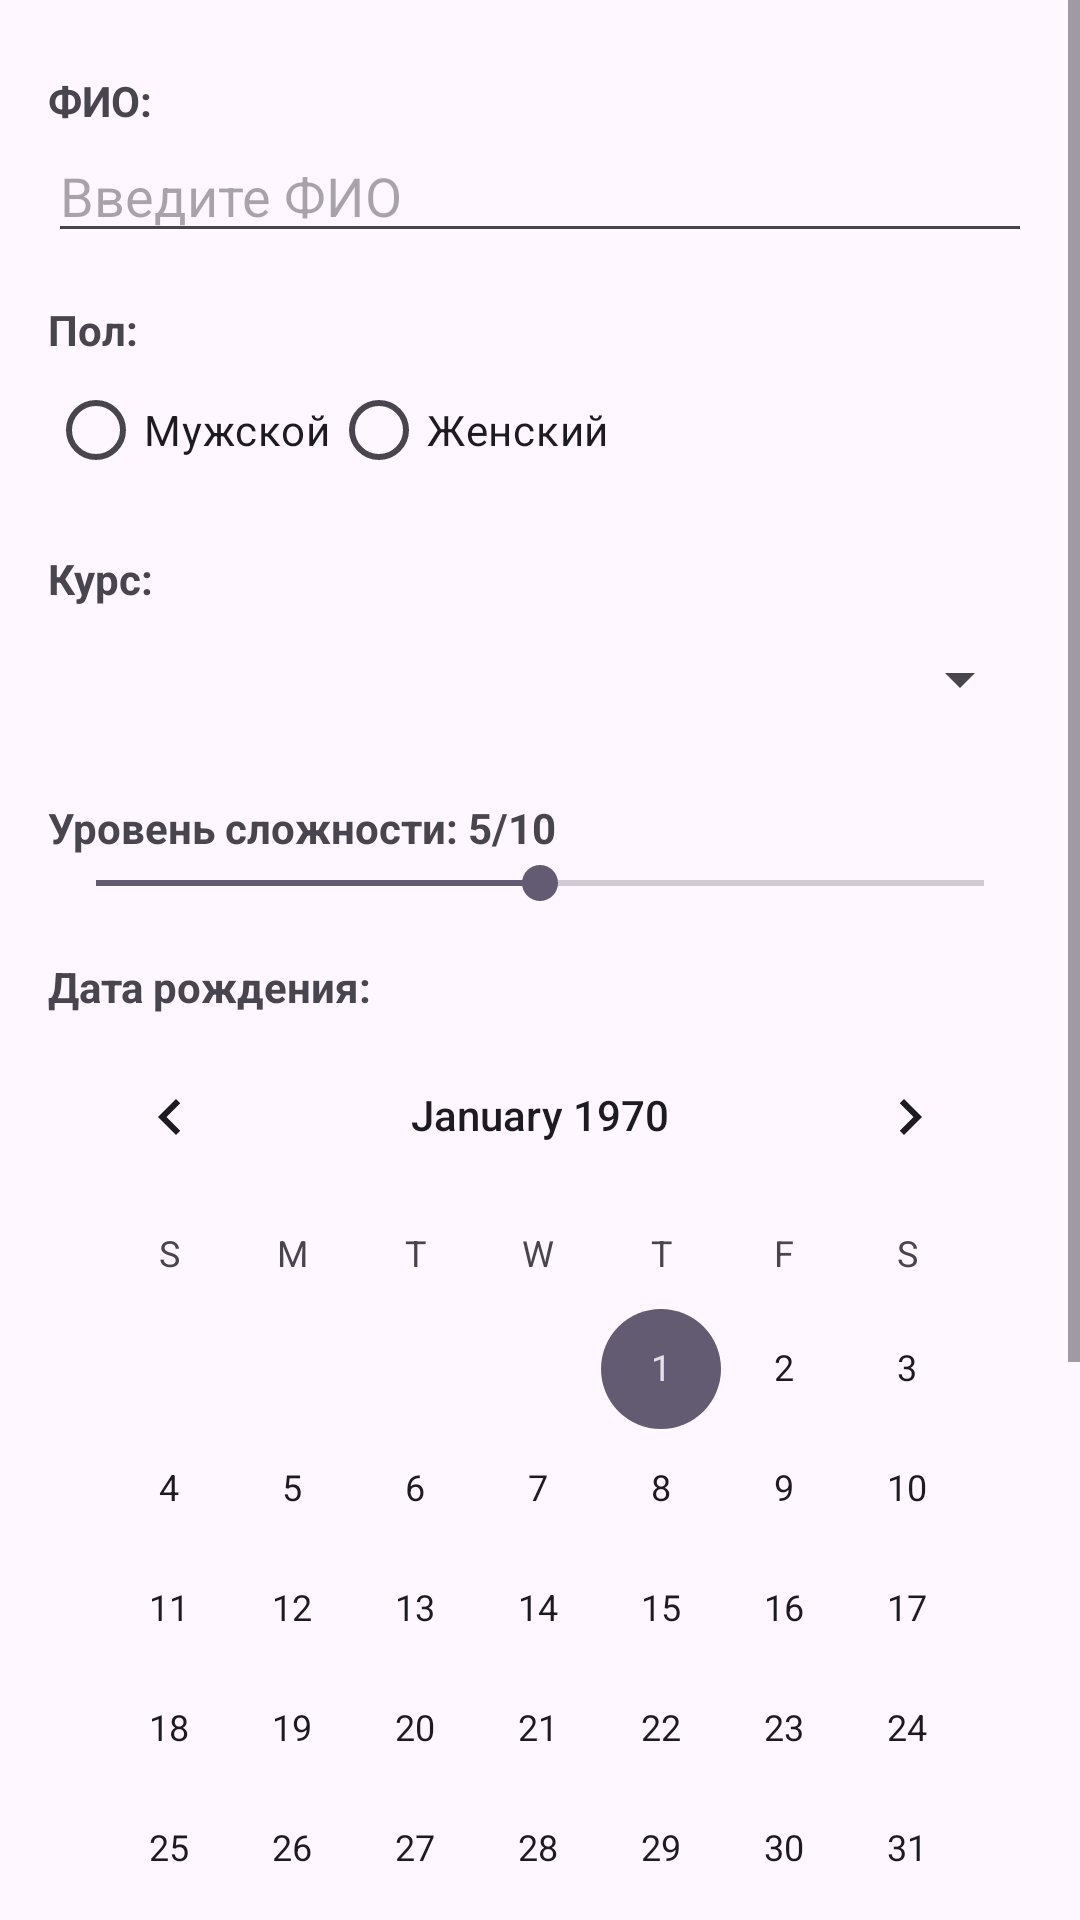

This screen was rendered from an Android layout file. Write that file and the resources it references.
<!-- AndroidManifest.xml: application theme Theme.Beetles -->
<!-- res/layout/fragment_registration.xml -->
<?xml version="1.0" encoding="utf-8"?>
<ScrollView xmlns:android="http://schemas.android.com/apk/res/android"
    android:layout_width="match_parent"
    android:layout_height="match_parent">

    <LinearLayout
        android:layout_width="match_parent"
        android:layout_height="wrap_content"
        android:orientation="vertical"
        android:padding="16dp">

        <TextView
            android:layout_width="wrap_content"
            android:layout_height="wrap_content"
            android:text="ФИО:"
            android:textStyle="bold"
            android:layout_marginTop="8dp"/>

        <EditText
            android:id="@+id/etFullName"
            android:layout_width="match_parent"
            android:layout_height="wrap_content"
            android:hint="Введите ФИО"
            android:inputType="textPersonName" />

        <TextView
            android:layout_width="wrap_content"
            android:layout_height="wrap_content"
            android:text="Пол:"
            android:textStyle="bold"
            android:layout_marginTop="16dp"/>

        <RadioGroup
            android:id="@+id/rgGender"
            android:layout_width="match_parent"
            android:layout_height="wrap_content"
            android:orientation="horizontal">

            <RadioButton
                android:id="@+id/rbMale"
                android:layout_width="wrap_content"
                android:layout_height="wrap_content"
                android:text="Мужской" />

            <RadioButton
                android:id="@+id/rbFemale"
                android:layout_width="wrap_content"
                android:layout_height="wrap_content"
                android:text="Женский" />
        </RadioGroup>

        <TextView
            android:layout_width="wrap_content"
            android:layout_height="wrap_content"
            android:text="Курс:"
            android:textStyle="bold"
            android:layout_marginTop="16dp"/>

        <Spinner
            android:id="@+id/spinnerCourse"
            android:layout_width="match_parent"
            android:layout_height="wrap_content"
            android:minHeight="48dp" />

        <TextView
            android:id="@+id/tvDifficultyValue"
            android:layout_width="wrap_content"
            android:layout_height="wrap_content"
            android:text="Уровень сложности: 5/10"
            android:textStyle="bold"
            android:layout_marginTop="16dp"/>

        <SeekBar
            android:id="@+id/seekBarDifficulty"
            android:layout_width="match_parent"
            android:layout_height="wrap_content"
            android:max="10"
            android:progress="5" />

        <TextView
            android:layout_width="wrap_content"
            android:layout_height="wrap_content"
            android:text="Дата рождения:"
            android:textStyle="bold"
            android:layout_marginTop="16dp"/>

        <CalendarView
            android:id="@+id/calendarView"
            android:layout_width="match_parent"
            android:layout_height="wrap_content" />

        <Button
            android:id="@+id/btnSubmit"
            android:layout_width="match_parent"
            android:layout_height="wrap_content"
            android:text="Показать данные"
            android:layout_marginTop="16dp" />

        <TextView
            android:id="@+id/tvResult"
            android:layout_width="match_parent"
            android:layout_height="wrap_content"
            android:textSize="16sp"
            android:layout_marginTop="16dp"
            android:textStyle="bold" />

        <ImageView
            android:id="@+id/ivZodiac"
            android:layout_width="100dp"
            android:layout_height="100dp"
            android:layout_gravity="center_horizontal"
            android:layout_marginTop="8dp"
            android:contentDescription="Знак зодиака" />

    </LinearLayout>
</ScrollView>
<!-- resources referenced by this layout -->
<resources>
  <style name="Theme.Beetles" parent="Base.Theme.Beetles" />
  <style name="Base.Theme.Beetles" parent="Theme.Material3.DayNight.NoActionBar">
          
          
      </style>
</resources>
